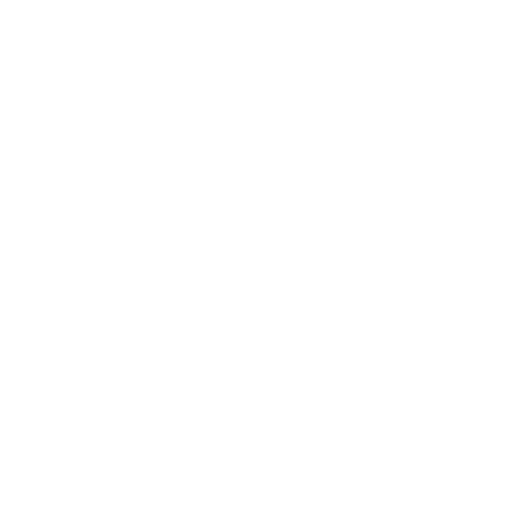
t = 0.00 s
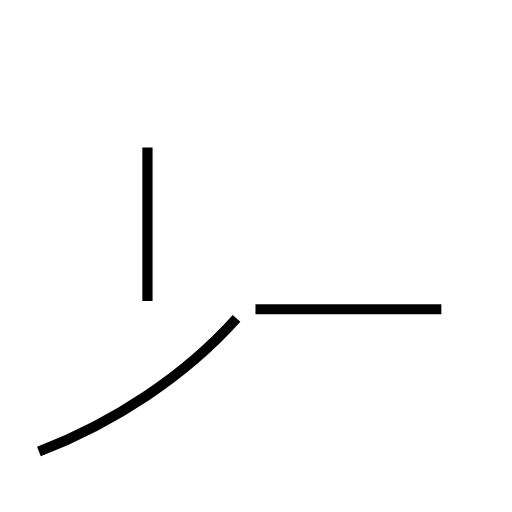
t = 1.70 s
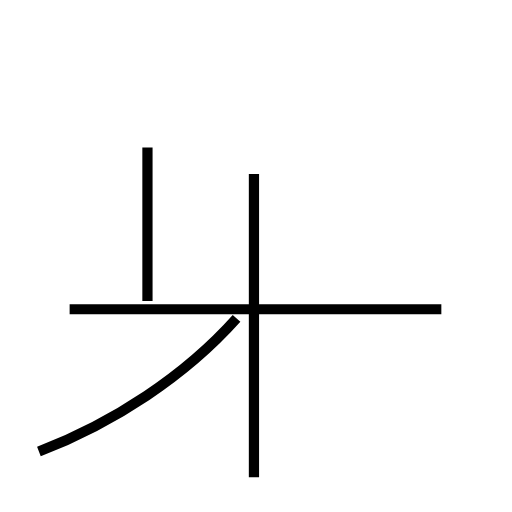
t = 3.13 s
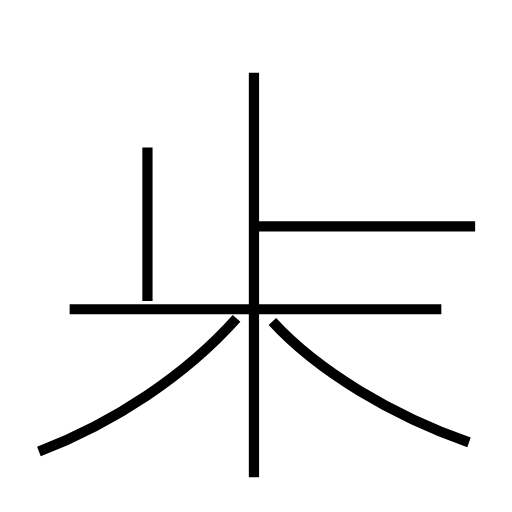
t = 4.75 s
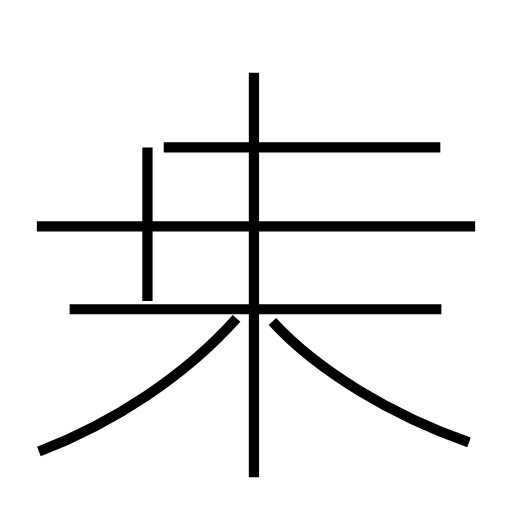
t = 6.21 s
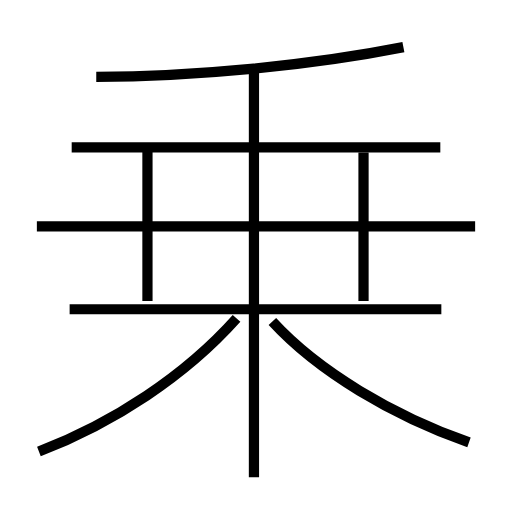
t = 7.82 s

The animated SVG that drew these frames (rendered in a browser with its animation timeline set to each time). Animation: 9 SMIL elements (animate=9); one cycle of 7.82 s.

<?xml version='1.0' encoding='utf-8'?>
<svg viewBox="0.0 -6.0 50.0 50.0" version="1.1" xmlns="http://www.w3.org/2000/svg"><rect x="-1000" y="-1000" width="2000" height="2000" stroke="white" fill="white" /><g style="fill:none;stroke:#000000;stroke-width:1"><path d="M 3.8 0.1 C 11.1 -2.7 18.1 -7.3 23.1 -12.9 " transform="translate(0.0 38.0)" stroke-dasharray="23.48154237441315" stroke-dashoffset="23.48154237441315"><animate attributeName="stroke-dashoffset" from="23.48154237441315" to="0" dur="0.7044462712323944s" begin="0s; anim_end.end" fill="freeze" id="anim0" /></path><path d="M 14.4 -14.6 L 14.4 -29.6 " transform="translate(0.0 38.0)" stroke-dasharray="15.000000000000002" stroke-dashoffset="15.000000000000002"><animate attributeName="stroke-dashoffset" from="15.000000000000002" to="0" dur="0.45s" begin="anim0.end" fill="freeze" id="anim1" /></path><path d="M 43.1 -13.8 L 6.8 -13.8 " transform="translate(0.0 38.0)" stroke-dasharray="36.300000000000004" stroke-dashoffset="36.300000000000004"><animate attributeName="stroke-dashoffset" from="36.300000000000004" to="0" dur="1.0890000000000002s" begin="anim1.end" fill="freeze" id="anim2" /></path><path d="M 24.8 2.6 L 24.8 -36.9 " transform="translate(0.0 38.0)" stroke-dasharray="39.5" stroke-dashoffset="39.5"><animate attributeName="stroke-dashoffset" from="39.5" to="0" dur="1.185s" begin="anim2.end" fill="freeze" id="anim3" /></path><path d="M 45.8 -0.8 C 38.4 -3.4 31.1 -7.7 26.6 -12.6 " transform="translate(0.0 38.0)" stroke-dasharray="22.74290076351124" stroke-dashoffset="22.74290076351124"><animate attributeName="stroke-dashoffset" from="22.74290076351124" to="0" dur="0.6822870229053372s" begin="anim3.end" fill="freeze" id="anim4" /></path><path d="M 46.4 -21.9 L 3.6 -21.9 " transform="translate(0.0 38.0)" stroke-dasharray="42.8" stroke-dashoffset="42.8"><animate attributeName="stroke-dashoffset" from="42.8" to="0" dur="1.2839999999999998s" begin="anim4.end" fill="freeze" id="anim5" /></path><path d="M 43.0 -29.6 L 7.0 -29.6 " transform="translate(0.0 38.0)" stroke-dasharray="36.0" stroke-dashoffset="36.0"><animate attributeName="stroke-dashoffset" from="36.0" to="0" dur="1.08s" begin="anim5.end" fill="freeze" id="anim6" /></path><path d="M 35.5 -14.6 L 35.5 -29.1 " transform="translate(0.0 38.0)" stroke-dasharray="14.500000000000002" stroke-dashoffset="14.500000000000002"><animate attributeName="stroke-dashoffset" from="14.500000000000002" to="0" dur="0.43500000000000005s" begin="anim6.end" fill="freeze" id="anim7" /></path><path d="M 9.4 -36.5 C 18.8 -36.5 30.3 -37.6 39.4 -39.4" transform="translate(0.0 38.0)" stroke-dasharray="30.18233575913617" stroke-dashoffset="30.18233575913617"><animate attributeName="stroke-dashoffset" from="30.18233575913617" to="0" dur="0.9054700727740851s" begin="anim7.end" fill="freeze" id="anim_end" /></path></g></svg>
